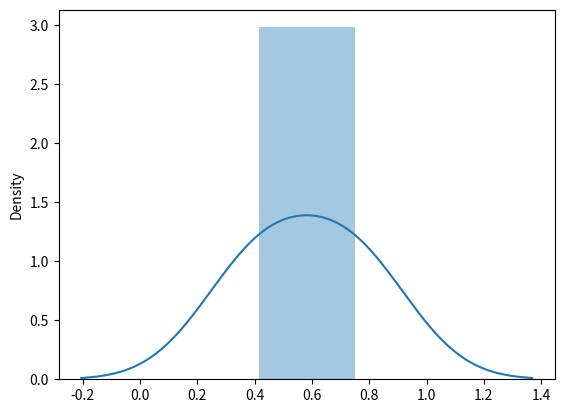

Source code (Python):
import seaborn as sns
from numpy import random
import matplotlib.pyplot as plt
"""
eg-match
a-lower bound(default value 0.0)
b-upper bound (default value 1.0)
size
"""

x=random.uniform(size=2)
print(x)
sns.distplot(random.uniform(size=(2)))
plt.show()